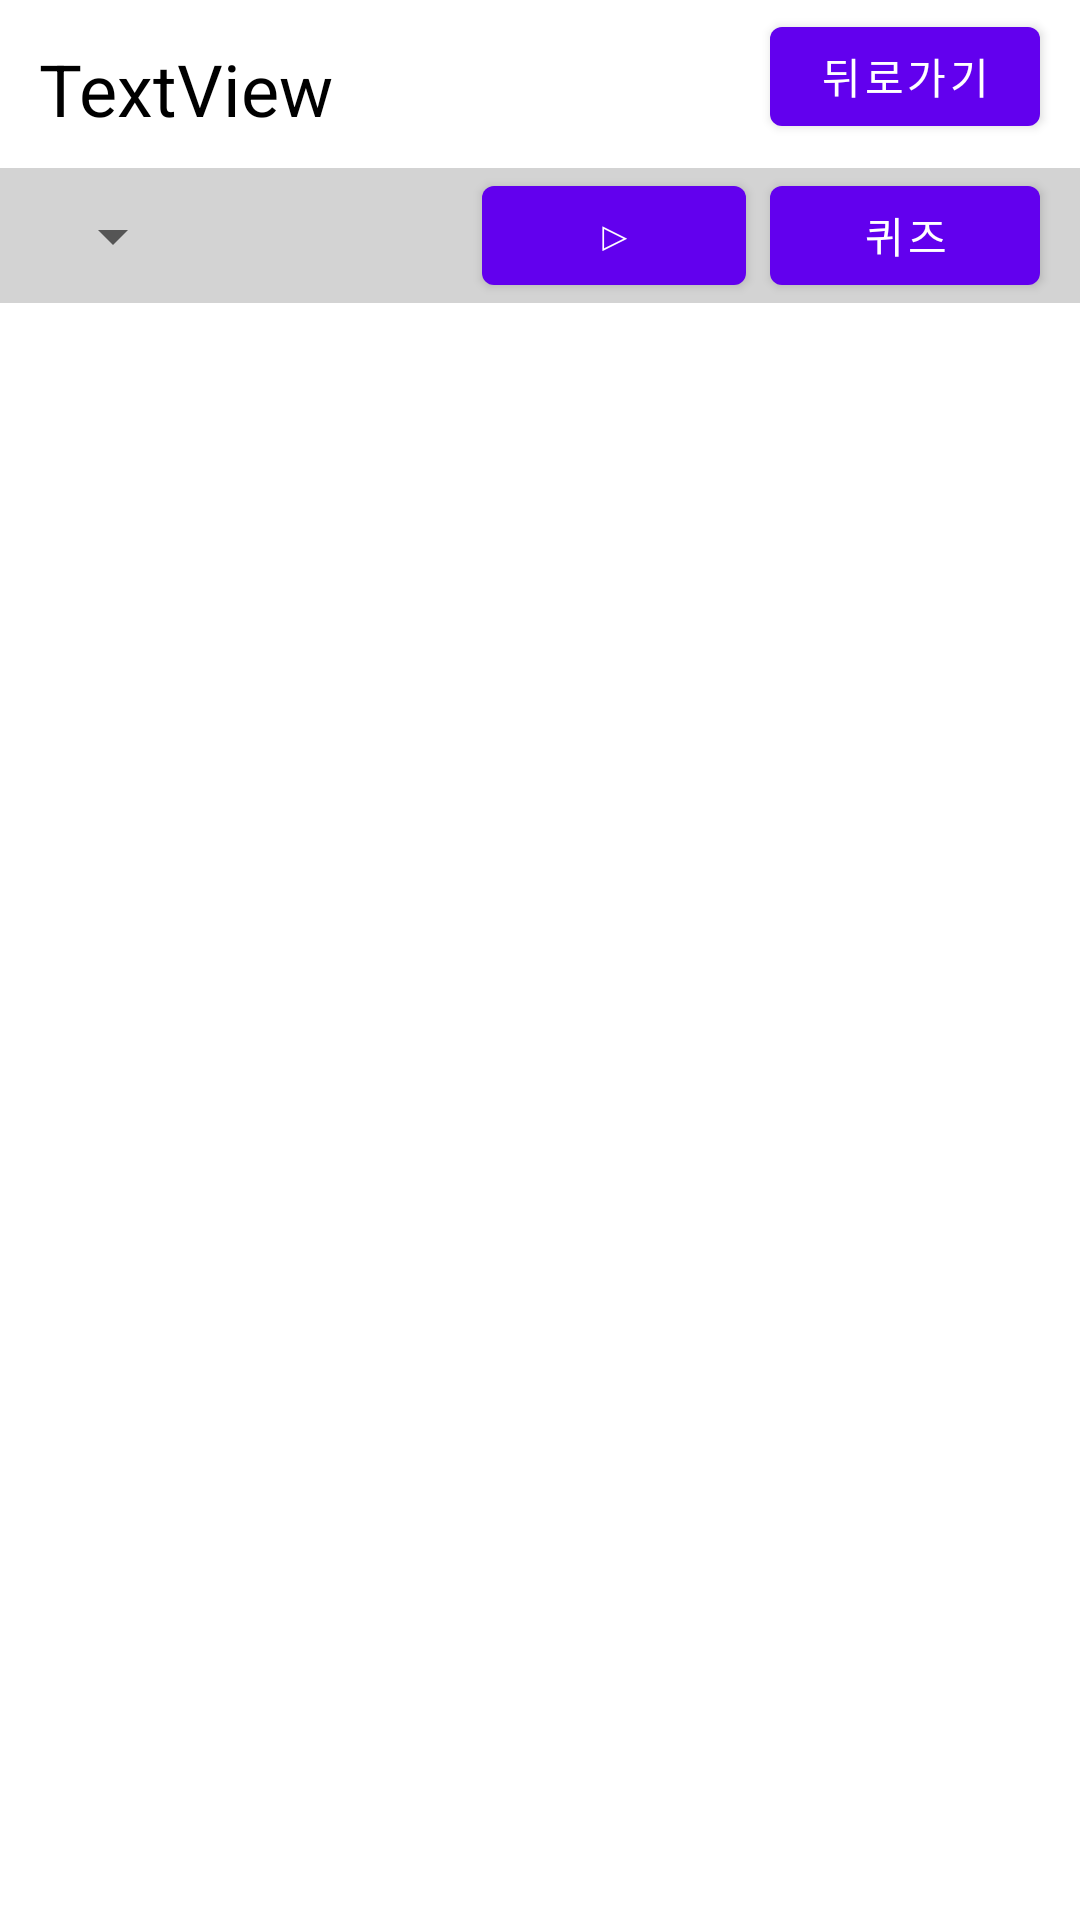

Layout XML and referenced resources for this Android screen:
<!-- AndroidManifest.xml: application theme Theme.Kanjinote -->
<!-- res/layout/activity_note_list_all.xml -->
<?xml version="1.0" encoding="utf-8"?>
<androidx.constraintlayout.widget.ConstraintLayout xmlns:android="http://schemas.android.com/apk/res/android"
    xmlns:app="http://schemas.android.com/apk/res-auto"
    xmlns:tools="http://schemas.android.com/tools"
    android:layout_width="match_parent"
    android:layout_height="match_parent"
    tools:context=".NoteListAllActivity">

    <androidx.constraintlayout.widget.Guideline
        android:id="@+id/guideline2"
        android:layout_width="wrap_content"
        android:layout_height="wrap_content"
        android:orientation="horizontal"
        app:layout_constraintGuide_percent="0.15" />

    <androidx.constraintlayout.widget.Guideline
        android:id="@+id/guideline3"
        android:layout_width="wrap_content"
        android:layout_height="wrap_content"
        android:orientation="horizontal"
        app:layout_constraintGuide_percent="0.96" />

    <TextView
        android:id="@+id/textView_folderName"
        android:layout_width="wrap_content"
        android:layout_height="wrap_content"
        android:text="TextView"
        android:textColor="@color/black"
        android:textSize="24sp"
        app:layout_constraintBottom_toBottomOf="parent"
        app:layout_constraintEnd_toEndOf="parent"
        app:layout_constraintHorizontal_bias="0.05"
        app:layout_constraintStart_toStartOf="parent"
        app:layout_constraintTop_toTopOf="parent"
        app:layout_constraintVertical_bias="0.022" />

    <TextView
        android:id="@+id/textView_num"
        android:layout_width="wrap_content"
        android:layout_height="wrap_content"
        android:text=" "
        android:textSize="24sp"
        app:layout_constraintBottom_toBottomOf="parent"
        app:layout_constraintEnd_toEndOf="parent"
        app:layout_constraintHorizontal_bias="0.049"
        app:layout_constraintStart_toEndOf="@+id/textView_folderName"
        app:layout_constraintTop_toTopOf="parent"
        app:layout_constraintVertical_bias="0.022" />

    <androidx.constraintlayout.widget.ConstraintLayout
        android:id="@+id/linearLayout2"
        android:layout_width="match_parent"
        android:layout_height="45dp"
        android:background="#d3d3d3"
        android:gravity="center_vertical"
        android:orientation="horizontal"

        app:layout_constraintBottom_toBottomOf="parent"
        app:layout_constraintEnd_toEndOf="parent"
        app:layout_constraintHorizontal_bias="1.0"
        app:layout_constraintStart_toStartOf="parent"
        app:layout_constraintTop_toTopOf="parent"
        app:layout_constraintVertical_bias="0.094">

        <Spinner
            android:id="@+id/spinner_sortByTime"
            android:layout_width="wrap_content"
            android:layout_height="wrap_content"
            app:layout_constraintBottom_toBottomOf="parent"
            app:layout_constraintEnd_toEndOf="parent"
            app:layout_constraintHorizontal_bias="0.044"
            app:layout_constraintStart_toStartOf="parent"
            app:layout_constraintTop_toTopOf="parent"
            app:layout_constraintVertical_bias="0.5" />

        <Button
            android:id="@+id/btn_play"
            android:layout_width="wrap_content"
            android:layout_height="wrap_content"
            android:text="▷"
            app:layout_constraintBottom_toBottomOf="parent"
            app:layout_constraintEnd_toStartOf="@+id/btn_quiz"
            app:layout_constraintHorizontal_bias="0.925"
            app:layout_constraintStart_toEndOf="@+id/spinner_sortByTime"
            app:layout_constraintTop_toTopOf="parent"
            app:layout_constraintVertical_bias="0.0" />

        <Button
            android:id="@+id/btn_quiz"
            android:layout_width="90dp"
            android:layout_height="45dp"

            android:text="퀴즈"
            app:layout_constraintBottom_toBottomOf="parent"
            app:layout_constraintEnd_toEndOf="parent"
            app:layout_constraintHorizontal_bias="0.95"
            app:layout_constraintStart_toStartOf="parent"
            app:layout_constraintTop_toTopOf="parent"
            app:layout_constraintVertical_bias="0.0"
            android:gravity="center"
            />
    </androidx.constraintlayout.widget.ConstraintLayout>

    <Button
        android:id="@+id/btn_back"
        android:layout_width="90dp"
        android:layout_height="45dp"
        android:layout_marginBottom="5dp"
        android:text="뒤로가기"
        app:layout_constraintBottom_toTopOf="@+id/linearLayout2"
        app:layout_constraintEnd_toEndOf="parent"
        app:layout_constraintHorizontal_bias="0.95"
        app:layout_constraintStart_toStartOf="parent"
        app:layout_constraintTop_toTopOf="parent"
        app:layout_constraintVertical_bias="0.5" />

    <androidx.recyclerview.widget.RecyclerView
        android:id="@+id/recyclerView_note"
        android:layout_width="match_parent"
        android:layout_height="580dp"
        app:layout_constraintBottom_toTopOf="@+id/guideline3"
        app:layout_constraintEnd_toEndOf="parent"
        app:layout_constraintHorizontal_bias="0.0"
        app:layout_constraintStart_toStartOf="parent"
        app:layout_constraintTop_toTopOf="@+id/guideline2"
        app:layout_constraintVertical_bias="0.0" />

</androidx.constraintlayout.widget.ConstraintLayout>
<!-- resources referenced by this layout -->
<resources>
  <style name="Theme.Kanjinote" parent="Theme.MaterialComponents.DayNight.DarkActionBar">
          
          <item name="colorPrimary">@color/purple_500</item>
          <item name="colorPrimaryVariant">@color/purple_700</item>
          <item name="colorOnPrimary">@color/white</item>
          
          <item name="colorSecondary">@color/teal_200</item>
          <item name="colorSecondaryVariant">@color/teal_700</item>
          <item name="colorOnSecondary">@color/black</item>
          
          <item name="android:statusBarColor" tools:targetApi="l">?attr/colorPrimaryVariant</item>
          
          
          <item name="windowActionBar">false</item>
          <item name="windowNoTitle">true</item>
  
  
          출처: https://commin.tistory.com/63 [Commin의 일상코딩]
      </style>
  <!-- not gathered from this repository: default colours our renderer supplied (Android Studio template values) -->
  <color name="purple_500">#FF6200EE</color>
  <color name="purple_700">#FF3700B3</color>
  <color name="teal_200">#FF03DAC5</color>
  <color name="teal_700">#FF018786</color>
  <color name="black">#FF000000</color>
  <color name="white">#FFFFFFFF</color>
</resources>
